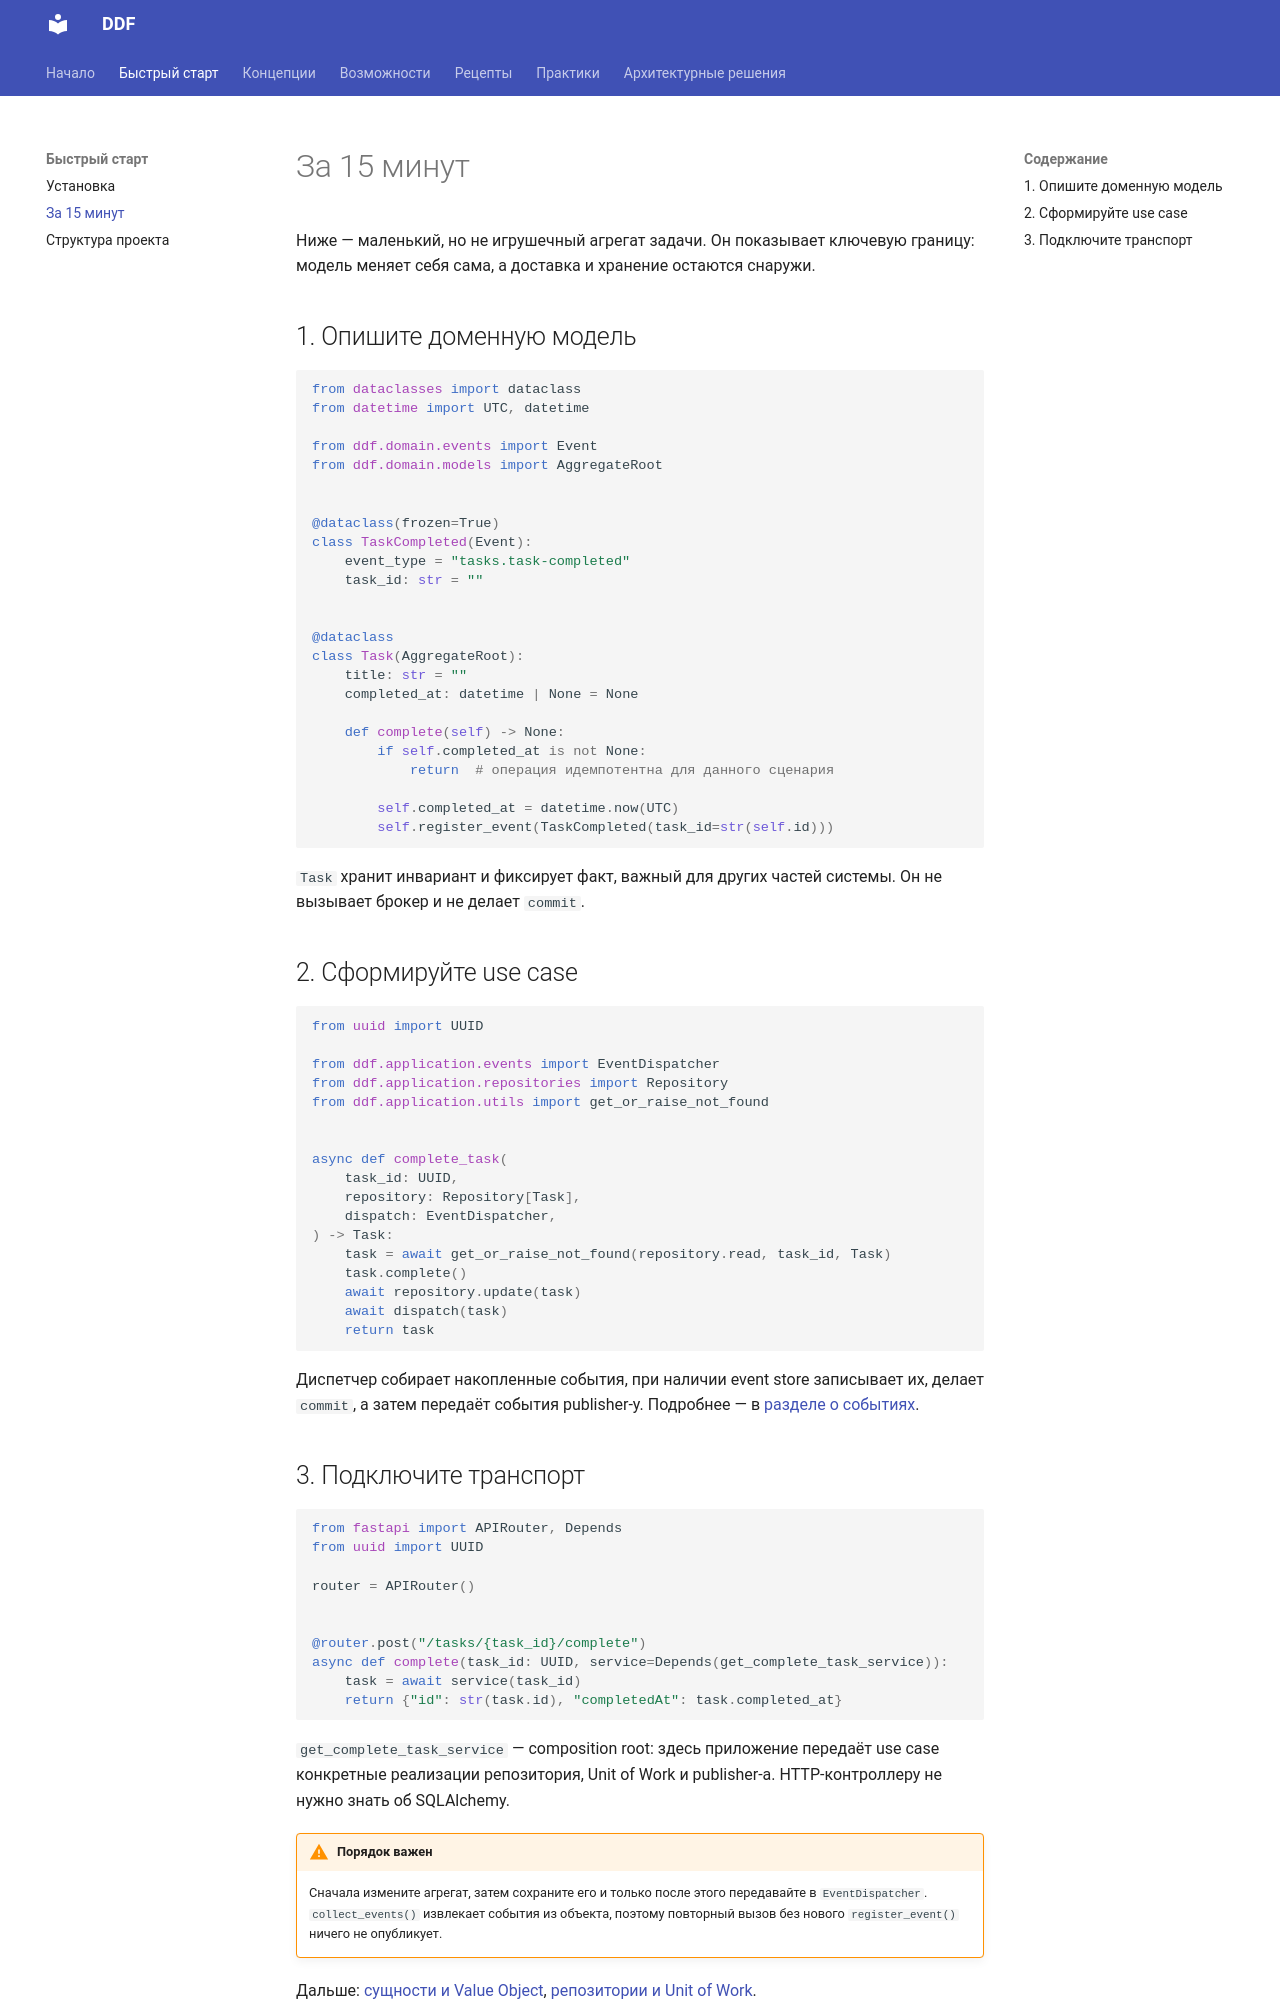

repository: Andr171p/py-ddd-framework · page: getting-started/quickstart/index.html · generator: mkdocs

# За 15 минут

Ниже — маленький, но не игрушечный агрегат задачи. Он показывает ключевую границу: модель меняет себя сама, а доставка и хранение остаются снаружи.

## 1. Опишите доменную модель

```python
from dataclasses import dataclass
from datetime import UTC, datetime

from ddf.domain.events import Event
from ddf.domain.models import AggregateRoot


@dataclass(frozen=True)
class TaskCompleted(Event):
    task_id: str = ""


@dataclass
class Task(AggregateRoot):
    title: str = ""
    completed_at: datetime | None = None

    def complete(self) -> None:
        if self.completed_at is not None:
            return  # операция идемпотентна для данного сценария

        self.completed_at = datetime.now(UTC)
        self.register_event(TaskCompleted(task_id=str(self.id)))
```

`Task` хранит инвариант и фиксирует факт, важный для других частей системы. Он не вызывает брокер и не делает `commit`.

## 2. Сформируйте use case

```python
from uuid import UUID

from ddf.application.events import EventDispatcher
from ddf.application.repositories import Repository
from ddf.application.utils import get_or_raise_not_found


async def complete_task(
    task_id: UUID,
    repository: Repository[Task],
    dispatch: EventDispatcher,
) -> Task:
    task = await get_or_raise_not_found(repository.read, task_id, Task)
    task.complete()
    await repository.update(task)
    await dispatch(task)
    return task
```

Диспетчер собирает накопленные события, при наличии event store записывает их, делает `commit`, а затем передаёт события publisher-у. Подробнее — в [разделе о событиях](../concepts/events.md).
